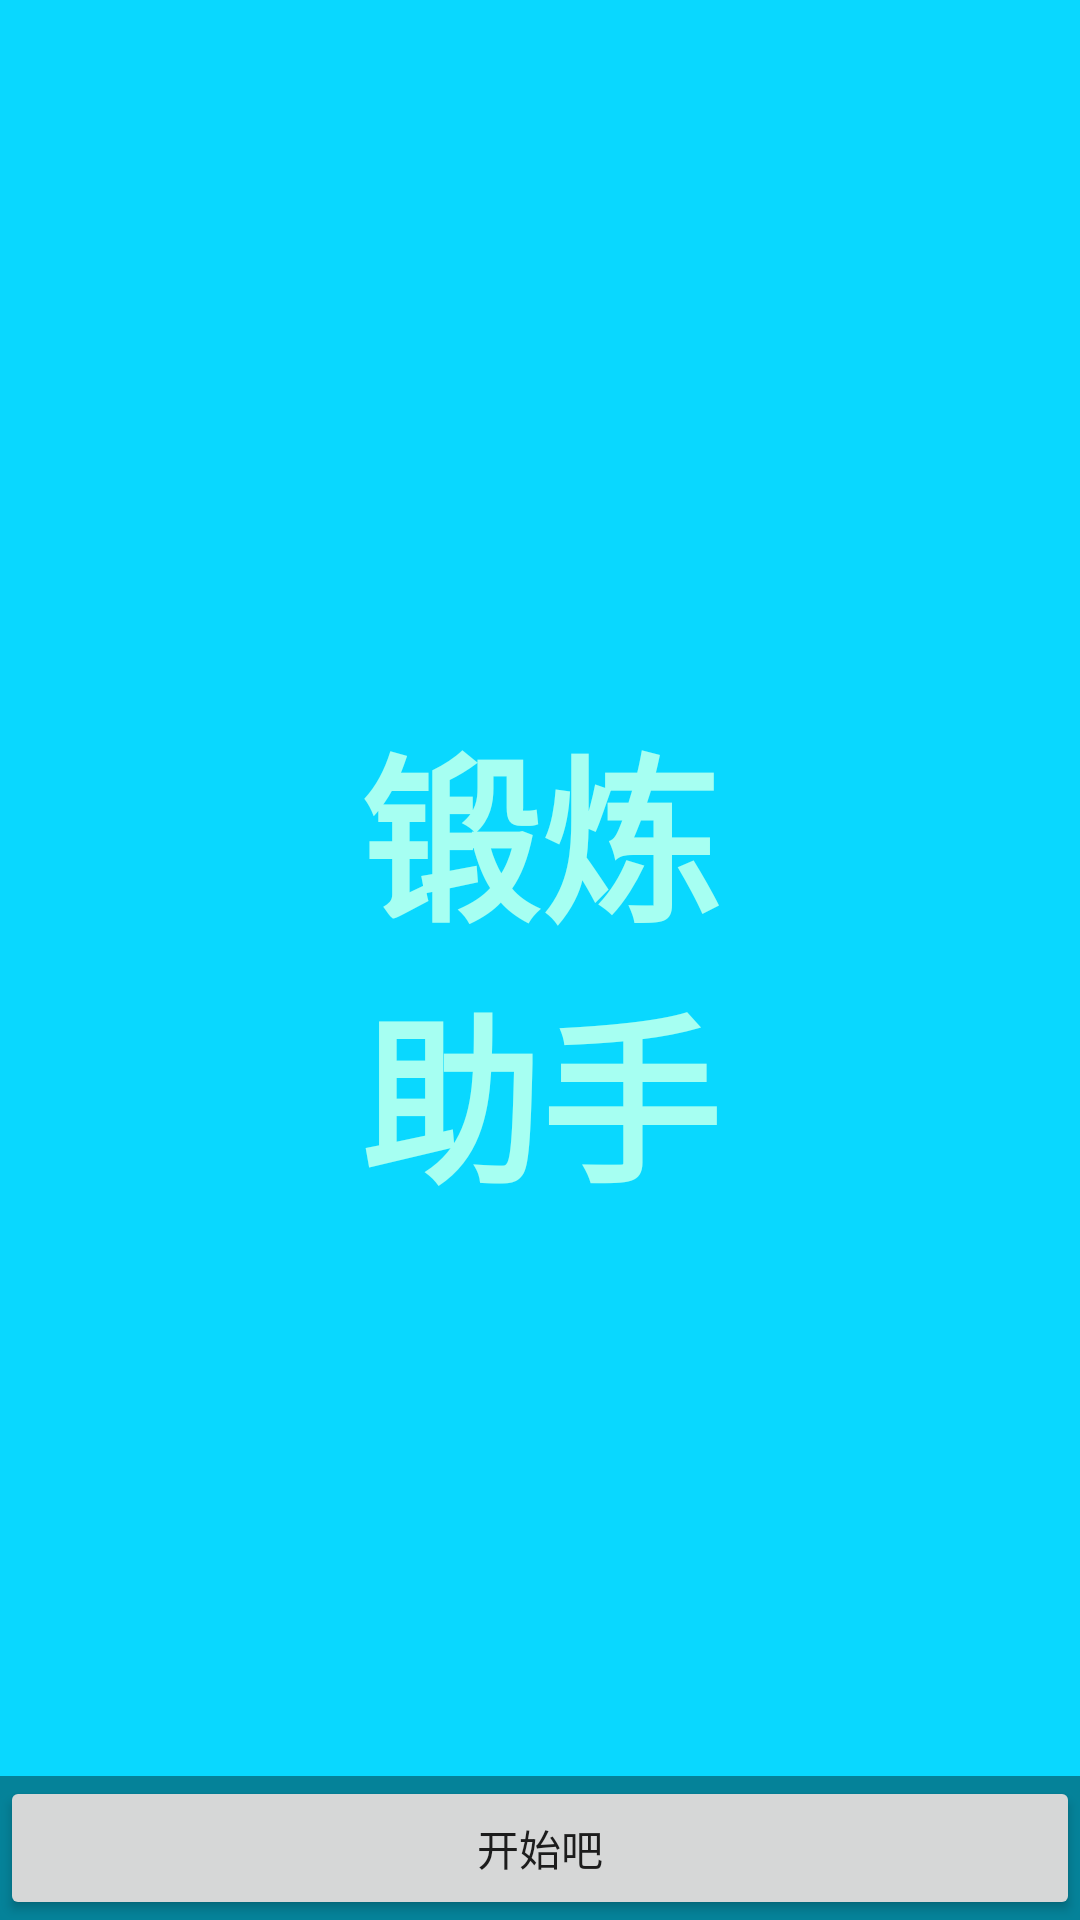

Produce the Android XML layout that renders to this screen, including the resource entries it uses.
<!-- AndroidManifest.xml: application theme AppTheme -->
<!-- res/layout/activity_start_page.xml -->
<FrameLayout xmlns:android="http://schemas.android.com/apk/res/android"
    xmlns:tools="http://schemas.android.com/tools" android:layout_width="match_parent"
    android:layout_height="match_parent" android:background="@color/back_green"
    tools:context=".StartPage">

    
    <TextView
        android:id="@+id/fullscreen_content" android:layout_width="match_parent"
        android:layout_height="match_parent" android:keepScreenOn="true" android:textColor="@color/letter_green"
        android:textStyle="bold" android:textSize="60sp" android:gravity="center"
        android:text="@string/name" />

    
    <FrameLayout
        android:layout_width="match_parent"
        android:layout_height="match_parent"
        android:fitsSystemWindows="true">

        <LinearLayout
            android:id="@+id/fullscreen_content_controls" style="?metaButtonBarStyle"
            android:layout_width="match_parent" android:layout_height="wrap_content"
            android:layout_gravity="bottom|center_horizontal"
            android:background="@color/black_overlay" android:orientation="horizontal"
            tools:ignore="UselessParent">

            <Button
                android:id="@+id/start_button" style="?metaButtonBarButtonStyle"
                android:layout_width="0dp" android:layout_height="wrap_content"
                android:layout_weight="1" android:text="@string/start_button"
                android:onClick="startToMainPage"/>
        </LinearLayout>
    </FrameLayout>

</FrameLayout>
<!-- resources referenced by this layout -->
<resources>
  <color name="back_green">#ff09d8ff</color>
  <color name="black_overlay">#66000000</color>
  <color name="letter_green">#ffa6fff2</color>
  <string name="name">锻炼\n助手</string>
  <string name="start_button">开始吧</string>
  <style name="AppTheme" parent="Theme.AppCompat.Light.DarkActionBar">
          
      </style>
</resources>
